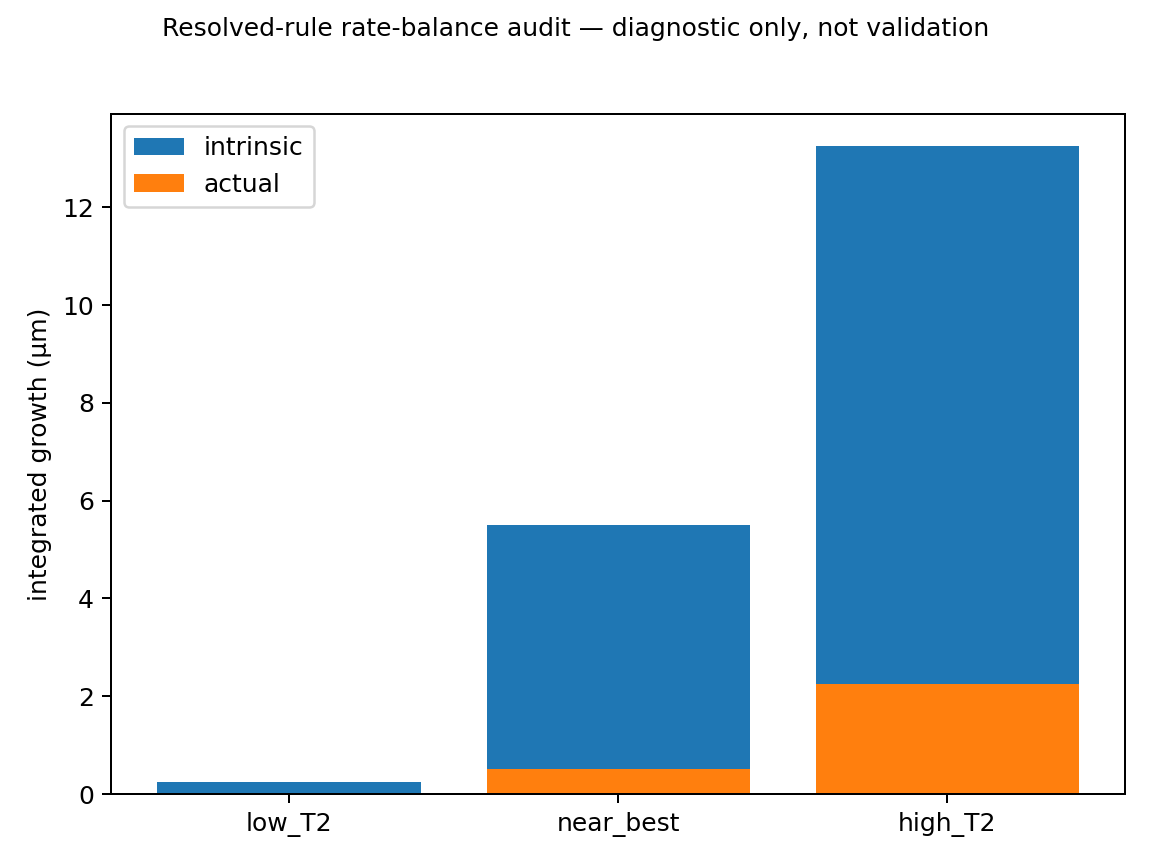

The file beside this chart, header and first rows:
path, T2_C, G_dot_intrinsic_integrated_m, G_dot_actual_integrated_m, migration_activity_factor_integrated_rat…, Zener_pore_drag_mean, closed_accommodation_migration_factor_me…, PR_memory_migration_factor_mean, event_completion_factor_mean, final_G_um, growth_fraction, T_upper_growth_C, failure_control, non_validation
low_T2, 900, 2.382683559956429e-07, 2.811698437146318e-08, 0.118, 0.9996, 0.7264, 0.8724, 0.1183, 0.07729, 0.5457, , density_not_attained_before_growth_limit, True
near_best, 1200, 5.501008842141819e-06, 5.076046741624749e-07, 0.09227, 0.9996, 0.4184, 0.7783, 0.2846, 0.5567, 10.13, 1200, intrinsic_growth_dominates_at_density_at…, True
high_T2, 1300, 1.325080106038333e-05, 2.2428097696375517e-06, 0.1693, 0.999, 0.4171, 0.6631, 0.694, 2.294, 44.87, 1300, intrinsic_growth_dominates_at_density_at…, True
